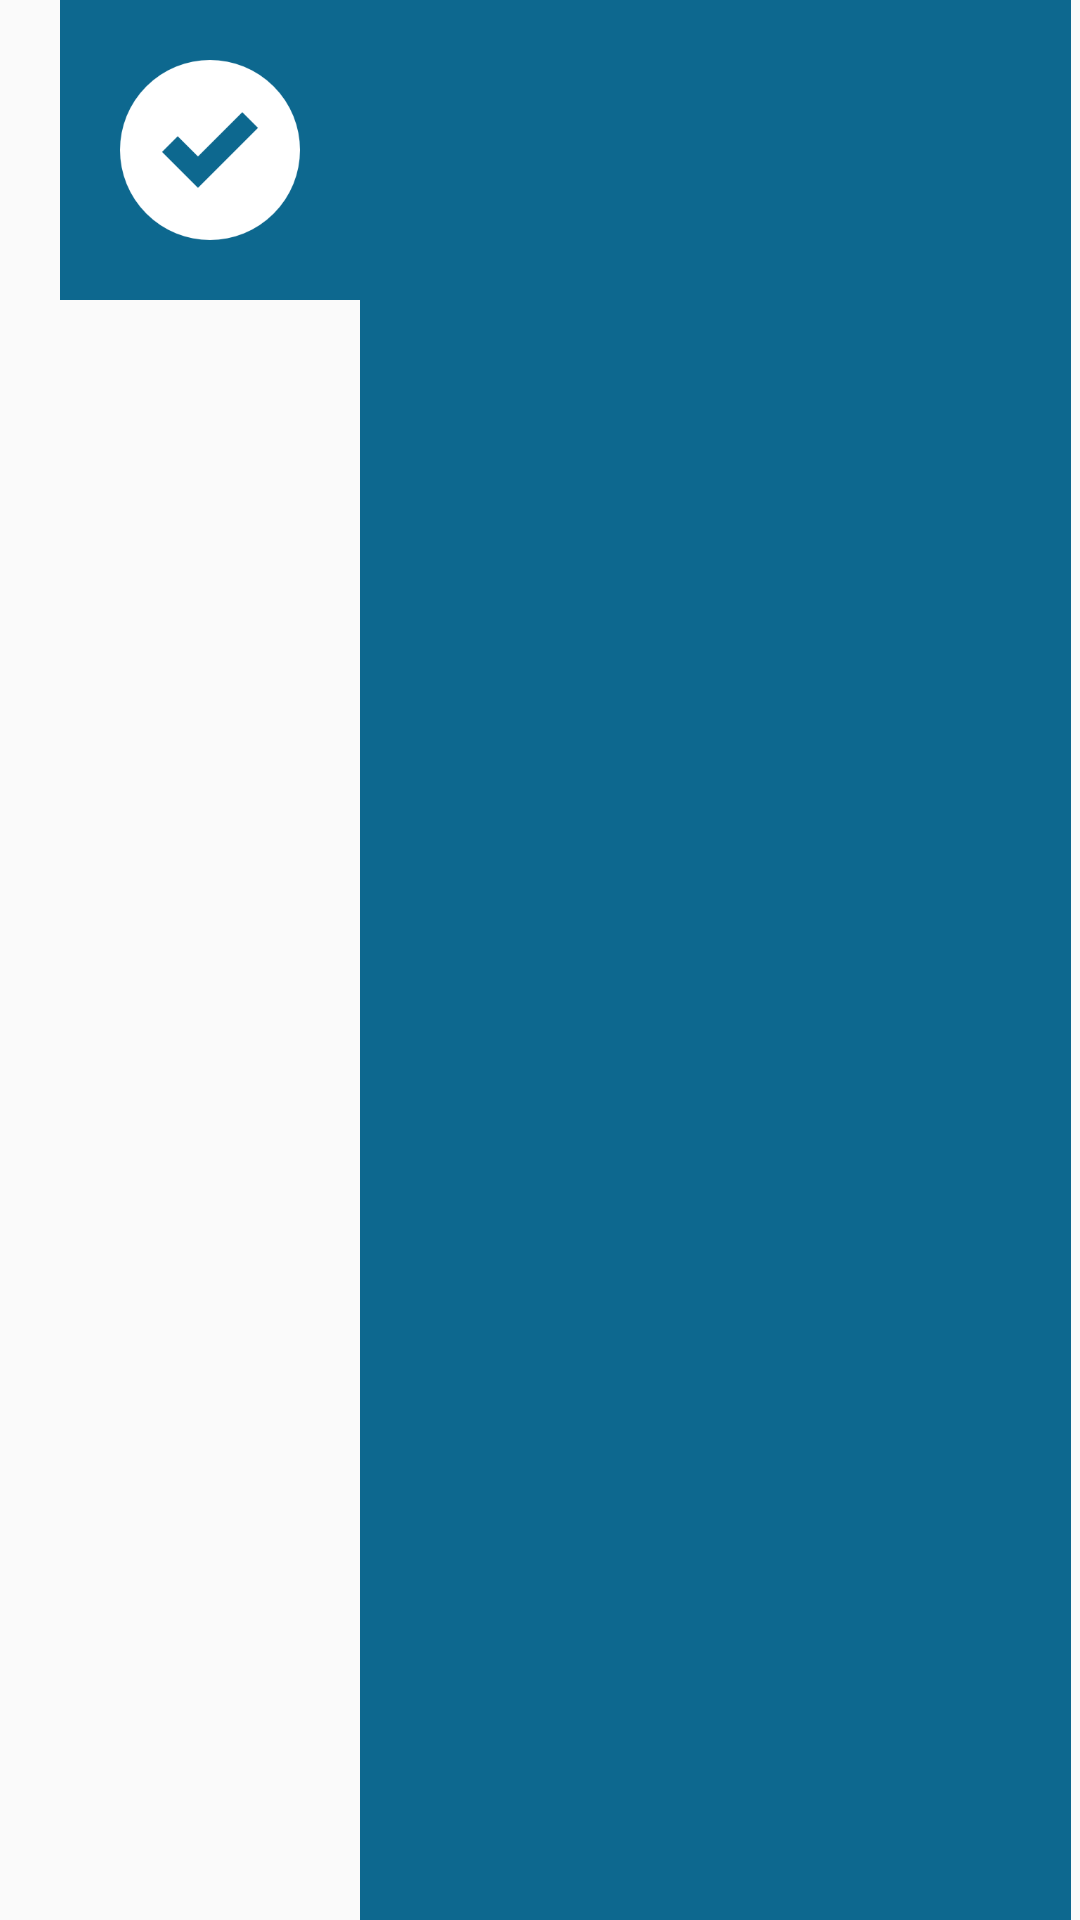

Write the Android layout XML for this screen, with the resource values it uses.
<!-- AndroidManifest.xml: application theme AppTheme -->
<!-- res/layout/preview_list_item_child.xml -->
<?xml version="1.0" encoding="utf-8"?>
<LinearLayout xmlns:android="http://schemas.android.com/apk/res/android"
    android:layout_width="match_parent"
    android:layout_height="100dp"
    android:baselineAligned="false"
    android:orientation="horizontal">

    <RelativeLayout
        android:id="@+id/stateImagesLayout"
        android:layout_width="100dp"
        android:layout_height="100dp"
        android:layout_marginLeft="20dp"
        android:layout_marginStart="20dp"
        android:background="@color/light"
        android:gravity="center">

        <ImageView
            android:id="@+id/okStateIcon"
            android:layout_width="60dp"
            android:layout_height="60dp"
            android:layout_gravity="center"
            android:background="@color/light"
            android:src="@mipmap/check_mark" />

        <ImageView
            android:id="@+id/warningStateIcon"
            android:layout_width="60dp"
            android:layout_height="60dp"
            android:layout_gravity="center"
            android:background="@color/light"
            android:src="@mipmap/warning_sign"
            android:visibility="invisible" />
    </RelativeLayout>

    <LinearLayout
        android:layout_width="0dp"
        android:layout_height="match_parent"
        android:layout_marginEnd="3dp"
        android:layout_marginRight="3dp"
        android:layout_weight="1"
        android:background="@color/light"
        android:orientation="horizontal">

        <LinearLayout
            android:layout_width="match_parent"
            android:layout_height="match_parent"
            android:layout_weight="1"
            android:orientation="vertical">

            <TextView
                android:id="@+id/measurementTypeNameText"
                android:layout_width="match_parent"
                android:layout_height="0dp"
                android:layout_weight="1"
                android:gravity="center" />

            <TextView
                android:id="@+id/measurementTypeBoundsText"
                android:layout_width="match_parent"
                android:layout_height="0dp"
                android:layout_weight="1"
                android:gravity="center" />
        </LinearLayout>

        <TextView
            android:id="@+id/measurementValue"
            android:layout_width="match_parent"
            android:layout_height="match_parent"
            android:layout_weight="3"
            android:gravity="center" />
    </LinearLayout>

</LinearLayout>
<!-- resources referenced by this layout -->
<resources>
  <color name="light">#0D688F</color>
  <!-- mipmap check_mark: png bitmap (mipmap-xxxhdpi, 4941 bytes) -->
  <!-- mipmap warning_sign: png bitmap (mipmap-mdpi, 3629 bytes) -->
  <style name="AppTheme" parent="Theme.AppCompat.Light.NoActionBar">
          
          <item name="colorPrimary">@color/light</item>
          <item name="colorPrimaryDark">@color/dark</item>
          <item name="colorAccent">@color/dark</item>
          <item name="buttonStyle">@style/ButtonsTheme</item>
          <item name="android:textViewStyle">@style/TextViewTheme</item>
          <item name="editTextStyle">@style/EditTextTheme</item>
      </style>
  <color name="dark">#094660</color>
  <style name="ButtonsTheme" parent="Widget.AppCompat.Button.Borderless">
          <item name="android:background">@drawable/custom_button</item>
          <item name="android:textAllCaps">true</item>
          <item name="android:textSize">18sp</item>
          <item name="android:textColor">#FFF</item>
          <item name="android:windowContentOverlay">@null</item>
      </style>
  <style name="TextViewTheme" parent="android:Widget.Holo.Light.TextView">
          <item name="android:textColorHighlight">#FFFFFF</item>
          <item name="android:textColor">#FFFFFF</item>
          <item name="android:textColorLink">#FFFFFF</item>
          <item name="android:textSize">18sp</item>
      </style>
  <style name="EditTextTheme" parent="@android:style/Widget.EditText">
          <item name="android:textColorHighlight">#FFFFFF</item>
          <item name="android:textColor">#FFFFFF</item>
          <item name="android:textColorHint">#AAAAAA</item>
          <item name="android:textColorLink">#FFFFFF</item>
          <item name="android:textSize">18sp</item>
      </style>
  <!-- drawable custom_button (drawable) -->
  <?xml version="1.0" encoding="utf-8"?>
  <layer-list xmlns:android="http://schemas.android.com/apk/res/android">
  
      <item android:left="3dp"
          android:right="3dp"
          android:top="3dp"
          android:bottom="3dp">
          <shape android:shape="rectangle">
              <gradient
                  android:angle="360"
                  android:endColor="@color/light"
                  android:gradientRadius="360"
                  android:startColor="@color/light"
                  android:type="linear" />
          </shape>
      </item>
  
  </layer-list>
</resources>
